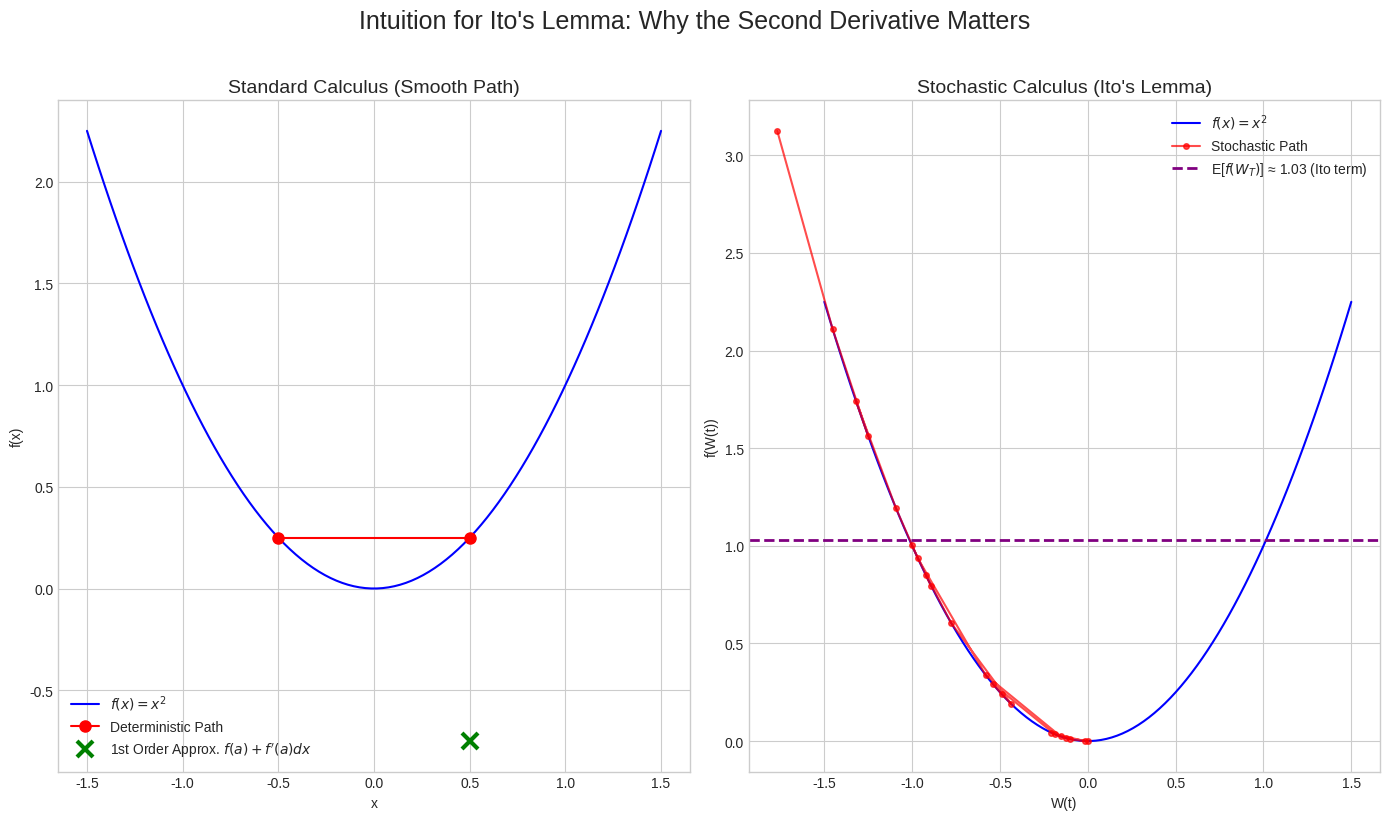

Recreate this plot in Python. (Note: this script raises an exception after producing the figure.)
import numpy as np
import matplotlib.pyplot as plt

def generate_ito_lemma_viz():
    """
    Generates a conceptual visualization to build intuition for Ito's Lemma.
    """
    # --- Setup ---
    plt.style.use('seaborn-v0_8-whitegrid')
    fig = plt.figure(figsize=(14, 8))

    # --- Data for a convex function f(x) = x^2 ---
    x = np.linspace(-1.5, 1.5, 100)
    y = x**2

    # --- Panel 1: Standard Calculus (Smooth Path) ---
    ax1 = fig.add_subplot(1, 2, 1)
    ax1.plot(x, y, 'b-', label='$f(x) = x^2$')

    # A smooth, deterministic path
    x_smooth = np.array([-0.5, 0.5])
    y_smooth = x_smooth**2
    ax1.plot(x_smooth, y_smooth, 'ro-', markersize=8, label='Deterministic Path')

    # Taylor approximation
    f_a = (-0.5)**2
    f_prime_a = 2 * (-0.5)
    dx = 1.0
    taylor_approx = f_a + f_prime_a * dx
    ax1.plot([0.5], [taylor_approx], 'gx', markersize=12, mew=3, label='1st Order Approx. $f(a) + f\'(a)dx$')

    ax1.set_title('Standard Calculus (Smooth Path)', fontsize=14)
    ax1.set_xlabel('x')
    ax1.set_ylabel('f(x)')
    ax1.legend()
    ax1.grid(True)

    # --- Panel 2: Stochastic Calculus (Random Walk) ---
    ax2 = fig.add_subplot(1, 2, 2)
    ax2.plot(x, y, 'b-', label='$f(x) = x^2$')

    # A stochastic path
    np.random.seed(42)
    t = np.linspace(0, 1, 21)
    dt = t[1] - t[0]
    dW = np.random.randn(len(t)-1) * np.sqrt(dt)
    W = np.concatenate(([0], np.cumsum(dW)))
    W = W - W[10] # Center the path

    ax2.plot(W, W**2, 'r-', marker='o', markersize=4, alpha=0.7, label='Stochastic Path')

    # Illustrate the Ito term
    # The expected value of f(W_t) is E[t], which is non-zero due to the Ito term
    final_positions = []
    for _ in range(5000):
        dW_sim = np.random.randn(len(t)-1) * np.sqrt(dt)
        W_sim = np.concatenate(([0], np.cumsum(dW_sim)))
        final_positions.append(W_sim[-1]**2)

    expected_f_WT = np.mean(final_positions)
    ax2.axhline(expected_f_WT, color='purple', ls='--', lw=2, label=f'E[$f(W_T)$] ≈ {expected_f_WT:.2f} (Ito term)')

    ax2.set_title('Stochastic Calculus (Ito\'s Lemma)', fontsize=14)
    ax2.set_xlabel('W(t)')
    ax2.set_ylabel('f(W(t))')
    ax2.legend()
    ax2.grid(True)

    fig.suptitle('Intuition for Ito\'s Lemma: Why the Second Derivative Matters', fontsize=18, y=1.02)
    plt.tight_layout()

    # --- Save Figure ---
    import os
    save_dir = 'images/finance'
    if not os.path.exists(save_dir):
        os.makedirs(save_dir)

    save_path = os.path.join(save_dir, 'images/png/ito_lemma_intuition.png')
    plt.savefig(save_path, dpi=150, bbox_inches='tight')
    print(f"Plot saved to {save_path}")

if __name__ == '__main__':
    generate_ito_lemma_viz()